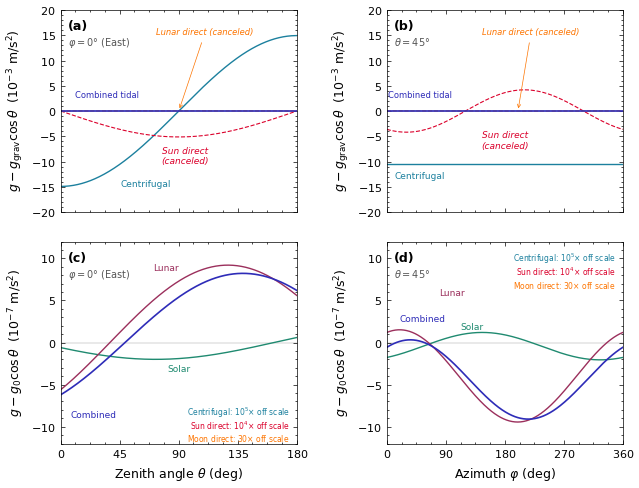

The matplotlib source for this figure: (Note: this script raises an exception after producing the figure.)
"""
Sensor orientation sweep: all acceleration terms vs orientation.

Comprehensive 2×2 figure showing how each physical contribution varies
with sensor zenith angle θ (left) and azimuth φ (right), after
subtracting the dominant effective-gravity projection g₀ cos θ.

Top row (10⁻³ m/s²): centrifugal correction and claimed direct-pull
signals from Sun and Moon, compared to the combined tidal residual
(indistinguishable from zero). Baseline is g_grav cos θ (not g₀ cos θ).

Bottom row (10⁻⁷ m/s²): actual tidal residuals decomposed into solar
and lunar contributions — the only time-varying signals in the sweep.
"""

import matplotlib
matplotlib.use("Agg")
import numpy as np
import matplotlib.pyplot as plt
from matplotlib.ticker import AutoMinorLocator

# --- Style: publication, single-column PRX ---
plt.rcParams.update({
    "figure.figsize": (6.5, 5.0),
    "figure.dpi": 150,
    "savefig.dpi": 300,
    "savefig.bbox": "tight",
    "savefig.pad_inches": 0.05,
    "font.family": "sans-serif",
    "font.sans-serif": [
        "DejaVu Sans", "Arial", "Helvetica",
        "Lucida Grande", "Verdana", "sans-serif",
    ],
    "font.size": 8,
    "axes.labelsize": 9,
    "axes.titlesize": 9,
    "xtick.labelsize": 8,
    "ytick.labelsize": 8,
    "legend.fontsize": 7,
    "text.usetex": False,
    "axes.formatter.use_mathtext": True,
    "mathtext.fontset": "dejavusans",
    "axes.linewidth": 0.5,
    "xtick.direction": "in",
    "xtick.major.size": 3,
    "xtick.major.width": 0.5,
    "xtick.minor.size": 1.5,
    "xtick.minor.width": 0.5,
    "xtick.minor.visible": True,
    "xtick.top": True,
    "ytick.direction": "in",
    "ytick.major.size": 3,
    "ytick.major.width": 0.5,
    "ytick.minor.size": 1.5,
    "ytick.minor.width": 0.5,
    "ytick.minor.visible": True,
    "ytick.right": True,
    "lines.linewidth": 1.0,
    "lines.markersize": 3,
    "axes.grid": False,
    "legend.frameon": False,
    "axes.prop_cycle": plt.cycler("color", [
        "#2e2cb8",  # blue
        "#db002b",  # red
        "#1f8a70",  # teal
        "#fd7400",  # orange
        "#1c809e",  # blueberry
        "#bedb43",  # lime
        "#9b2f5c",  # pink
        "#fabd1e",  # gold
    ]),
})

# --- Physical parameters ---
g0 = 9.81  # effective gravity (m/s²)

# Solar tidal components in geodetic ENU (representative snapshot:
# Sun at elevation ~40°, azimuth ~150° SSE)
a_E_sol = 1.9e-7    # East
a_N_sol = -1.3e-7   # North
a_U_sol = 0.6e-7    # Up

# Lunar tidal components (representative: Moon at elevation ~55°,
# azimuth ~250° WSW)
a_E_lun = -7.3e-7
a_N_lun = -2.6e-7
a_U_lun = 5.6e-7

# Combined tidal
a_E = a_E_sol + a_E_lun
a_N = a_N_sol + a_N_lun
a_U = a_U_sol + a_U_lun

# Centrifugal correction (at Ulm, Germany: λ = 48.4°)
omega = 7.292e-5   # Earth angular velocity (rad/s)
r_earth = 6.371e6  # Earth radius (m)
lat = np.radians(48.4)
a_cf = omega**2 * r_earth * np.cos(lat)**2  # ≈ 1.5e-2 m/s²

# Direct pulls (canceled in reality)
a_direct_sun = 5.93e-3    # m/s²
a_direct_moon = 3.32e-5   # m/s²
phi_sun = np.radians(30)   # Sun azimuth from East (illustrative)
phi_moon = np.radians(200) # Moon azimuth from East

# --- Sweep arrays ---
theta_deg = np.linspace(0, 180, 500)
theta = np.radians(theta_deg)

phi_deg = np.linspace(0, 360, 500)
phi = np.radians(phi_deg)

# --- θ sweep at fixed φ = 0° (East) ---
phi_fixed = 0.0

# Tidal residuals: g(θ) - g₀ cos θ = -aE sinθ cosφ - aN sinθ sinφ - aU cosθ
tidal_sol_theta = (-a_E_sol * np.sin(theta) * np.cos(phi_fixed)
                   - a_N_sol * np.sin(theta) * np.sin(phi_fixed)
                   - a_U_sol * np.cos(theta))
tidal_lun_theta = (-a_E_lun * np.sin(theta) * np.cos(phi_fixed)
                   - a_N_lun * np.sin(theta) * np.sin(phi_fixed)
                   - a_U_lun * np.cos(theta))
tidal_comb_theta = tidal_sol_theta + tidal_lun_theta

# Direct pulls (if not canceled)
claimed_sun_theta = -a_direct_sun * np.sin(theta) * np.cos(phi_fixed - phi_sun)
claimed_moon_theta = -a_direct_moon * np.sin(theta) * np.cos(phi_fixed - phi_moon)

# Centrifugal correction (separated from g₀, purely cos θ)
cf_theta = -a_cf * np.cos(theta)

# --- φ sweep at fixed θ = 45° ---
theta_fixed = np.radians(45)

tidal_sol_phi = (-a_E_sol * np.sin(theta_fixed) * np.cos(phi)
                 - a_N_sol * np.sin(theta_fixed) * np.sin(phi)
                 - a_U_sol * np.cos(theta_fixed))
tidal_lun_phi = (-a_E_lun * np.sin(theta_fixed) * np.cos(phi)
                 - a_N_lun * np.sin(theta_fixed) * np.sin(phi)
                 - a_U_lun * np.cos(theta_fixed))
tidal_comb_phi = tidal_sol_phi + tidal_lun_phi

claimed_sun_phi = -a_direct_sun * np.sin(theta_fixed) * np.cos(phi - phi_sun)
claimed_moon_phi = -a_direct_moon * np.sin(theta_fixed) * np.cos(phi - phi_moon)

# Centrifugal at fixed θ = 45° (constant vs φ)
cf_phi = -a_cf * np.cos(theta_fixed) * np.ones_like(phi)

# --- Colors ---
c_sun = "#db002b"      # red — Sun direct pull
c_moon = "#fd7400"     # orange — Moon direct pull
c_comb = "#2e2cb8"     # blue — combined tidal
c_sol = "#1f8a70"      # teal — solar tidal
c_lun = "#9b2f5c"      # magenta — lunar tidal
c_cf = "#1c809e"       # blueberry — centrifugal

# --- Figure: 2×2 grid with shared x-axes per column ---
fig, axes = plt.subplots(2, 2, figsize=(6.5, 5.0),
                         sharex="col")
(ax_a, ax_b), (ax_c, ax_d) = axes

# ============================================================
# Top row: 10⁻³ m/s² scale — direct pulls vs combined tidal
# ============================================================

for ax, xdeg, x_sun, x_moon, x_tidal, x_cf, is_theta in [
    (ax_a, theta_deg, claimed_sun_theta, claimed_moon_theta,
     tidal_comb_theta, cf_theta, True),
    (ax_b, phi_deg, claimed_sun_phi, claimed_moon_phi,
     tidal_comb_phi, cf_phi, False),
]:
    # Centrifugal correction (real, measurable)
    ax.plot(xdeg, x_cf * 1e3, color=c_cf, linewidth=1.0)
    # Sun direct pull (dominant claimed signal)
    ax.plot(xdeg, x_sun * 1e3, color=c_sun, linewidth=0.8,
            linestyle="--")
    # Moon direct pull (smaller but still >> tidal)
    ax.plot(xdeg, x_moon * 1e3, color=c_moon, linewidth=0.8,
            linestyle="--")
    # Combined tidal (indistinguishable from zero at this scale)
    ax.plot(xdeg, x_tidal * 1e3, color=c_comb, linewidth=1.2)
    ax.axhline(0, color="#999999", linewidth=0.3, zorder=0)

    # x-axis limits and ticks (labels only on bottom row via sharex)
    if is_theta:
        ax.set_xlim(0, 180)
        ax.set_xticks([0, 45, 90, 135, 180])
    else:
        ax.set_xlim(0, 360)
        ax.set_xticks([0, 90, 180, 270, 360])
    ax.set_ylabel(r"$g - g_\mathrm{grav}\cos\theta$  ($10^{-3}$ m/s$^2$)")

# Top-row y-limits (expanded to fit centrifugal ~ ±17)
ymax_top = 20
for ax in (ax_a, ax_b):
    ax.set_ylim(-ymax_top, ymax_top)
    ax.yaxis.set_minor_locator(AutoMinorLocator())
    ax.xaxis.set_minor_locator(AutoMinorLocator())

# Panel labels and sweep annotations
ax_a.text(0.03, 0.95, "(a)", transform=ax_a.transAxes,
          fontsize=9, fontweight="bold", va="top")
ax_a.text(0.03, 0.82, r"$\varphi = 0\degree$ (East)",
          transform=ax_a.transAxes, fontsize=7, color="#555555")

ax_b.text(0.03, 0.95, "(b)", transform=ax_b.transAxes,
          fontsize=9, fontweight="bold", va="top")
ax_b.text(0.03, 0.82, r"$\theta = 45\degree$",
          transform=ax_b.transAxes, fontsize=7, color="#555555")

# Direct annotations on top-row curves
# Panel (a): θ sweep
ax_a.text(65, -15.0, "Centrifugal", fontsize=6.5,
          color=c_cf, ha="center")
ax_a.text(95, -10.5, "Sun direct\n(canceled)", fontsize=6.5,
          color=c_sun, ha="center", style="italic")
ax_a.text(35, 2.5, "Combined tidal", fontsize=6, color=c_comb,
          ha="center")
# Lunar direct annotation with arrow (curve is tiny at this scale)
moon_peak_a = claimed_moon_theta.min() * 1e3  # negative peak
ax_a.annotate("Lunar direct (canceled)", xy=(90, moon_peak_a),
              xytext=(110, 15.0), fontsize=6, color=c_moon,
              style="italic", ha="center",
              arrowprops=dict(arrowstyle="->", color=c_moon,
                              linewidth=0.5))

# Panel (b): φ sweep
cf_val_b = cf_phi[0] * 1e3  # constant value (~-12)
ax_b.text(50, cf_val_b - 3.0, "Centrifugal", fontsize=6.5,
          color=c_cf, ha="center")
ax_b.text(180, -7.5, "Sun direct\n(canceled)", fontsize=6.5,
          color=c_sun, ha="center", style="italic")
ax_b.text(50, 2.5, "Combined tidal", fontsize=6, color=c_comb,
          ha="center")
moon_peak_b = claimed_moon_phi.min() * 1e3
ax_b.annotate("Lunar direct (canceled)", xy=(200, moon_peak_b),
              xytext=(220, 15.0), fontsize=6, color=c_moon,
              style="italic", ha="center",
              arrowprops=dict(arrowstyle="->", color=c_moon,
                              linewidth=0.5))

# ============================================================
# Bottom row: 10⁻⁷ m/s² scale — individual tidal components
# ============================================================

for ax, xdeg, x_sol, x_lun, x_comb, is_theta in [
    (ax_c, theta_deg, tidal_sol_theta, tidal_lun_theta,
     tidal_comb_theta, True),
    (ax_d, phi_deg, tidal_sol_phi, tidal_lun_phi,
     tidal_comb_phi, False),
]:
    ax.plot(xdeg, x_sol * 1e7, color=c_sol, linewidth=1.0,
            label="Solar tidal")
    ax.plot(xdeg, x_lun * 1e7, color=c_lun, linewidth=1.0,
            label="Lunar tidal")
    ax.plot(xdeg, x_comb * 1e7, color=c_comb, linewidth=1.2,
            label="Combined")
    ax.axhline(0, color="#999999", linewidth=0.3, zorder=0)

    if is_theta:
        ax.set_xlabel(r"Zenith angle $\theta$ (deg)")
    else:
        ax.set_xlabel(r"Azimuth $\varphi$ (deg)")
    ax.set_ylabel(r"$g - g_0\cos\theta$  ($10^{-7}$ m/s$^2$)")

# Bottom-row y-limits
ymax_bot = 12
for ax in (ax_c, ax_d):
    ax.set_ylim(-ymax_bot, ymax_bot)
    ax.yaxis.set_minor_locator(AutoMinorLocator())
    ax.xaxis.set_minor_locator(AutoMinorLocator())

# Panel labels
ax_c.text(0.03, 0.95, "(c)", transform=ax_c.transAxes,
          fontsize=9, fontweight="bold", va="top")
ax_c.text(0.03, 0.82, r"$\varphi = 0\degree$ (East)",
          transform=ax_c.transAxes, fontsize=7, color="#555555")

ax_d.text(0.03, 0.95, "(d)", transform=ax_d.transAxes,
          fontsize=9, fontweight="bold", va="top")
ax_d.text(0.03, 0.82, r"$\theta = 45\degree$",
          transform=ax_d.transAxes, fontsize=7, color="#555555")

# Direct annotations on bottom curves
# θ sweep: place labels where curves are well-separated
ax_c.text(90, -3.5, "Solar", fontsize=6.5, color=c_sol, ha="center")
ax_c.text(80, 8.5, "Lunar", fontsize=6.5, color=c_lun, ha="center")
ax_c.text(25, -9.0, "Combined", fontsize=6.5, color=c_comb, ha="center")

# φ sweep: place labels where curves are well-separated
ax_d.text(130, 1.5, "Solar", fontsize=6.5, color=c_sol, ha="center")
ax_d.text(100, 5.5, "Lunar", fontsize=6.5, color=c_lun, ha="center")
ax_d.text(55, 2.5, "Combined", fontsize=6.5, color=c_comb, ha="center")

# Off-scale annotations — colored to match top-panel curves
offscale_items = [
    (r"Centrifugal: $10^{5}{\times}$ off scale", c_cf),
    (r"Sun direct: $10^{4}{\times}$ off scale",  c_sun),
    (r"Moon direct: $30{\times}$ off scale",      c_moon),
]
for panel, x_anc, y_start, dy in [
    (ax_c, 0.97, 0.19, -0.07),
    (ax_d, 0.97, 0.95, -0.07),
]:
    for i, (txt, col) in enumerate(offscale_items):
        panel.text(x_anc, y_start + i * dy, txt,
                   transform=panel.transAxes, fontsize=5.5,
                   color=col, ha="right", va="top")

fig.tight_layout(h_pad=2.0, w_pad=2.5)

# Save
fig.savefig("/home/<user>/dev/pytheas/doc/figures/orientation_sweep.pdf")
fig.savefig("/home/<user>/dev/pytheas/doc/figures/orientation_sweep.png")
print("Saved orientation_sweep.pdf and .png")
